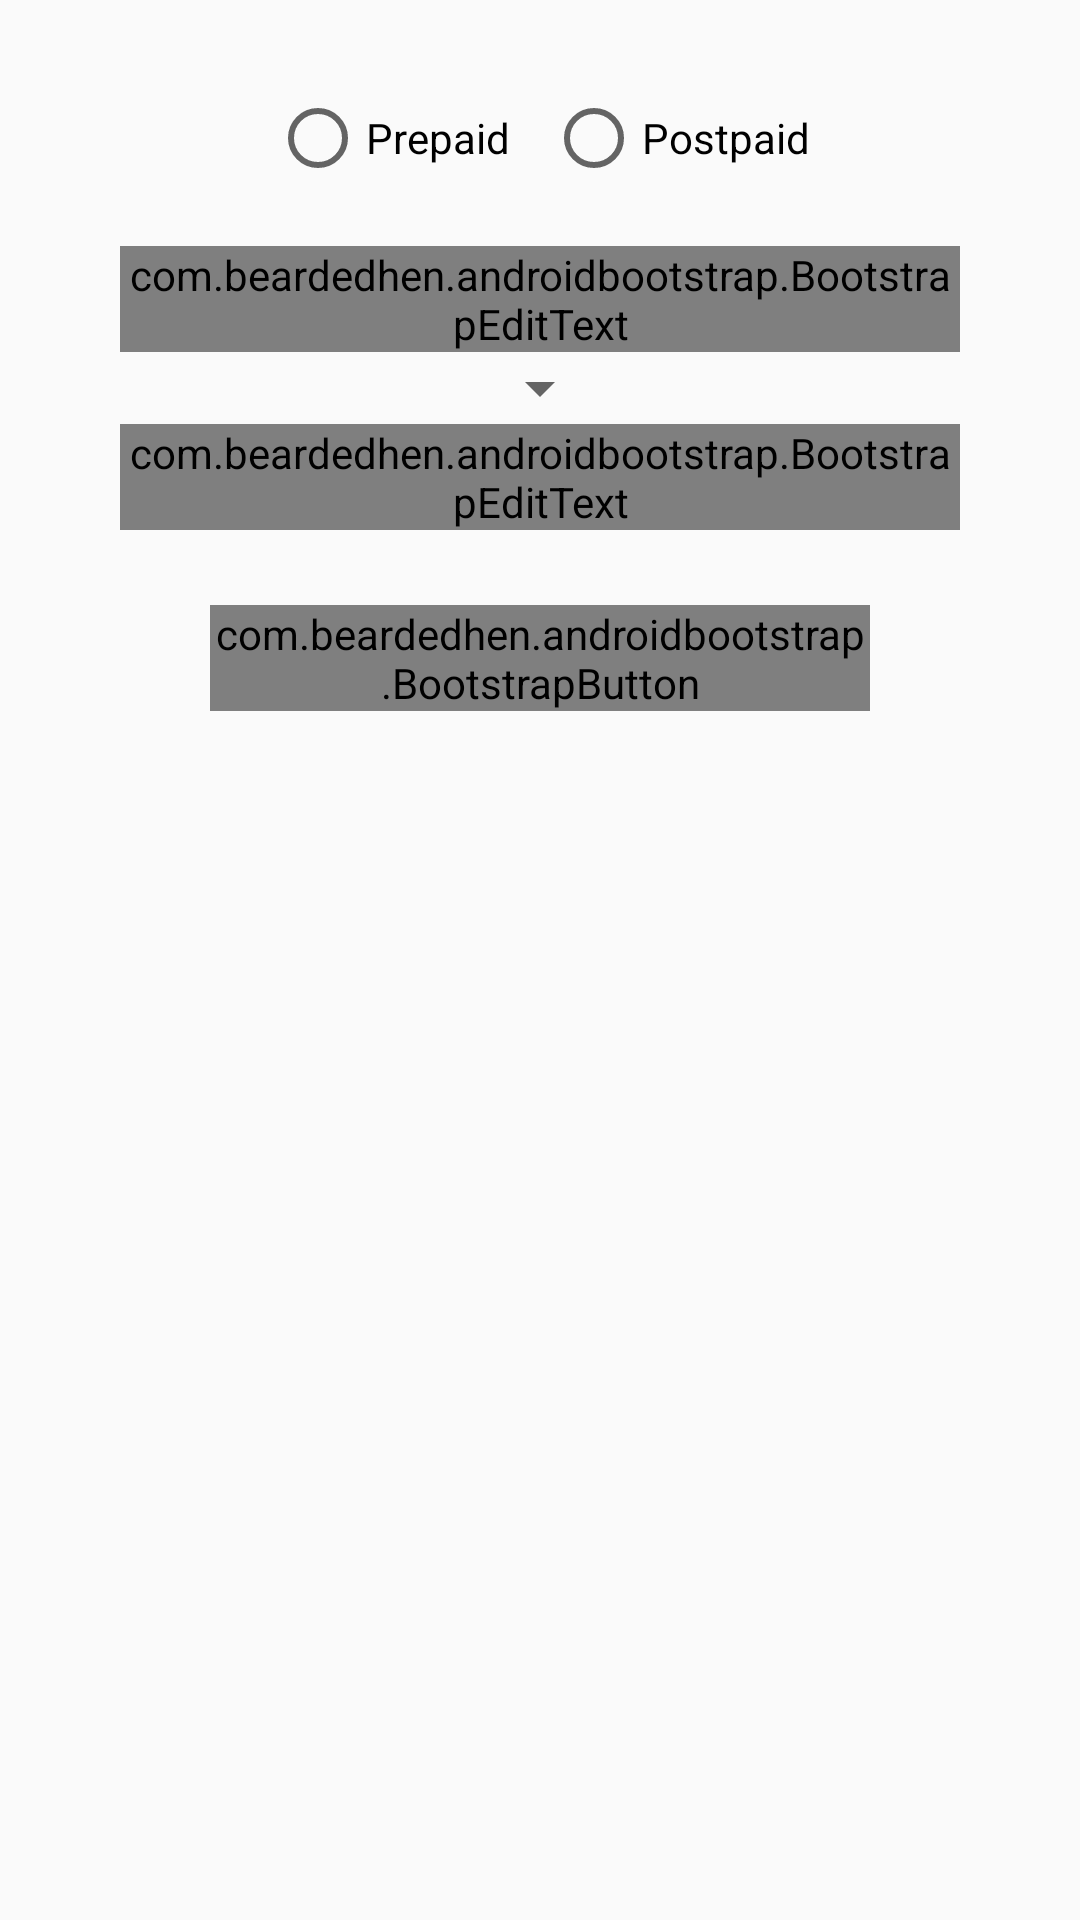

Produce the Android XML layout that renders to this screen, including the resource entries it uses.
<!-- AndroidManifest.xml: application theme AppTheme -->
<!-- res/layout/activity_recharge.xml -->
<?xml version="1.0" encoding="utf-8"?>
<android.support.v4.widget.DrawerLayout xmlns:android="http://schemas.android.com/apk/res/android"
    xmlns:bootstrapbutton="http://schemas.android.com/apk/res-auto"
    android:id="@+id/drawer_layout"
    android:layout_width="match_parent"
    android:layout_height="match_parent">

    

    <LinearLayout xmlns:android="http://schemas.android.com/apk/res/android"
        xmlns:tools="http://schemas.android.com/tools"

        android:layout_width="match_parent"
        android:layout_height="match_parent"
        tools:context="com.technicus.easy2recharge.RechargeActivity">

        <LinearLayout
            android:layout_width="match_parent"
            android:layout_height="wrap_content"
            android:layout_marginTop="20dp"
            android:orientation="vertical">

            <RadioGroup
                android:id="@+id/radio_grp1"
                android:layout_width="wrap_content"
                android:layout_height="wrap_content"
                android:layout_gravity="center_horizontal"
                android:layout_marginTop="10dp"
                android:orientation="horizontal">

                <RadioButton
                    android:id="@+id/prepaid_radio"
                    android:layout_width="wrap_content"
                    android:layout_height="wrap_content"
                    android:layout_marginRight="6dp"
                    android:text="Prepaid"

                    />

                <RadioButton
                    android:id="@+id/postpaid_radio"
                    android:layout_width="wrap_content"
                    android:layout_height="wrap_content"
                    android:layout_marginLeft="6dp"
                    android:text="Postpaid" />
            </RadioGroup>

            <com.beardedhen.androidbootstrap.BootstrapEditText
                android:id="@+id/phn_number"
                android:layout_width="match_parent"
                android:layout_height="wrap_content"
                layout_gravity = "center"
                android:layout_gravity="center"
                android:layout_marginLeft="40dp"
                android:layout_marginRight="40dp"
                android:layout_marginTop="20dp"

                android:hint="Enter Your Number"
                android:inputType="number"
                android:maxLines="1"
                android:singleLine="true"
                bootstrapbutton:be_roundedCorners="true" />

            <Spinner
                android:id="@+id/operator1"
                style="@style/Widget.AppCompat.Light.Spinner.DropDown.ActionBar"
                android:layout_width="wrap_content"
                android:layout_height="wrap_content"
                android:layout_gravity="center_horizontal" />

            <com.beardedhen.androidbootstrap.BootstrapEditText
                android:id="@+id/amnt"
                android:layout_width="match_parent"
                android:layout_height="wrap_content"
                android:gravity="center"
                android:layout_gravity="center"
                android:layout_marginLeft="40dp"
                android:layout_marginRight="40dp"

                android:hint="Enter Amount"
                android:inputType="number"
                android:lines="1"
                bootstrapbutton:be_roundedCorners="true" />

            <com.beardedhen.androidbootstrap.BootstrapButton
                android:id="@+id/recharge_button"
                android:layout_width="match_parent"
                android:layout_height="wrap_content"

                android:layout_gravity="center_horizontal"
                android:layout_marginLeft="70dp"
                android:layout_marginRight="70dp"
                android:layout_marginTop="25dp"
                android:text="Recharge Now"
                bootstrapbutton:bb_roundedCorners="true"
                bootstrapbutton:bb_size="default"
                bootstrapbutton:bb_type="primary" />


        </LinearLayout>

    </LinearLayout>


    
    <ListView
        android:id="@+id/left_drawer"
        android:layout_width="240dp"
        android:layout_height="match_parent"
        android:layout_gravity="start"
        android:background="@color/background_floating_material_light"
        android:choiceMode="singleChoice"
        android:divider="@color/easy_blue"
        android:dividerHeight="0.1dp" />
</android.support.v4.widget.DrawerLayout>
<!-- resources referenced by this layout -->
<resources>
  <color name="easy_blue">#ff428bca</color>
  <style name="AppTheme" parent="Theme.AppCompat.Light">
          <item name="colorPrimary">#ff428bca</item>
          <item name="android:textColorPrimary">@android:color/black</item>
          <item name="android:listChoiceIndicatorSingle">@drawable/apptheme_btn_radio_holo_light
          </item>
      </style>
</resources>
